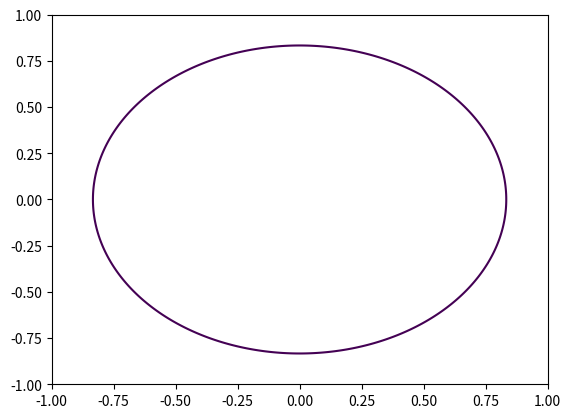
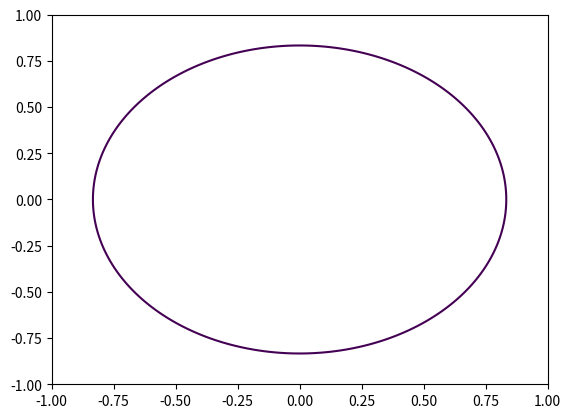
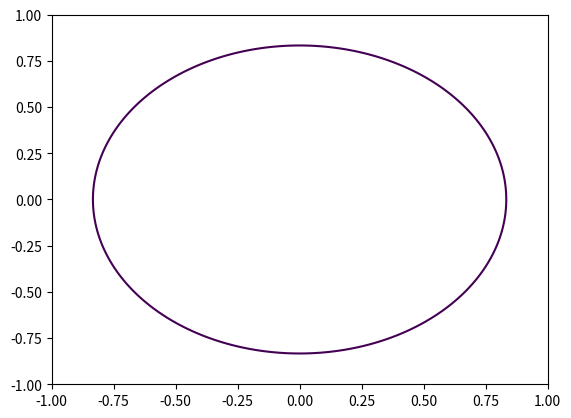
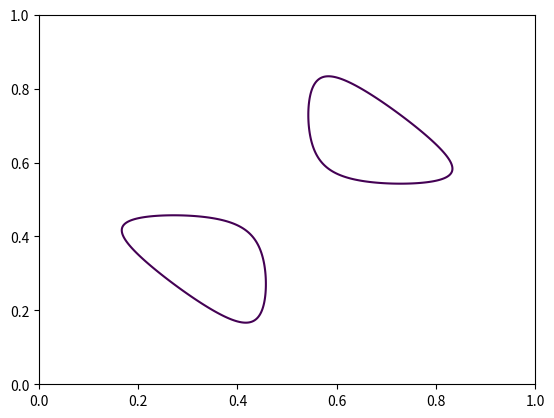
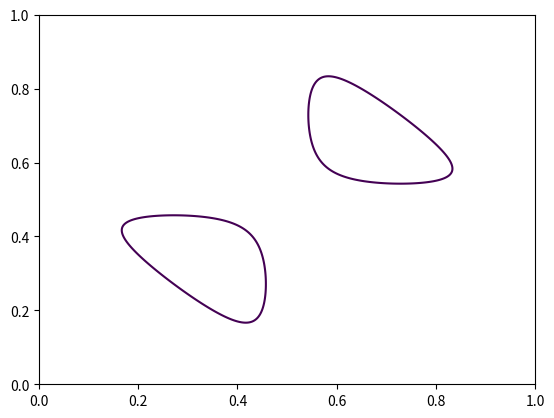
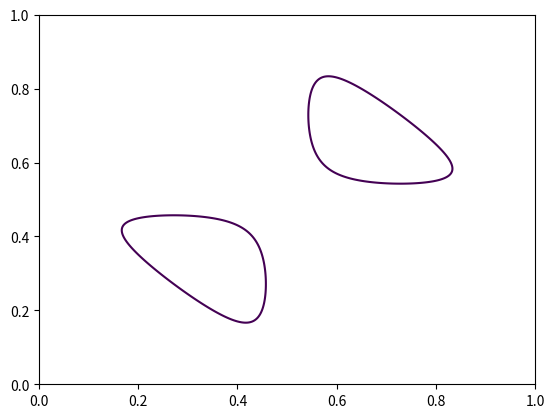
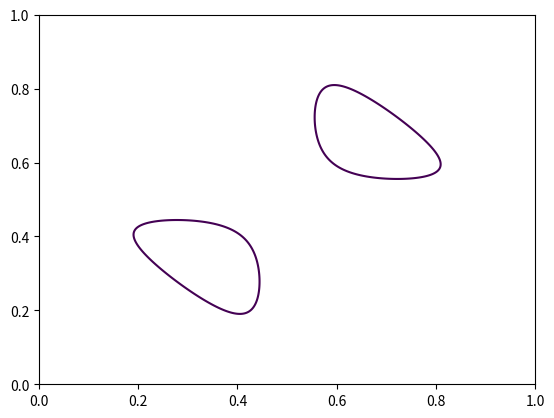
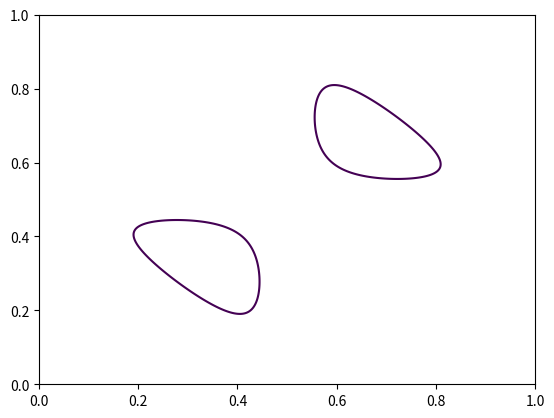
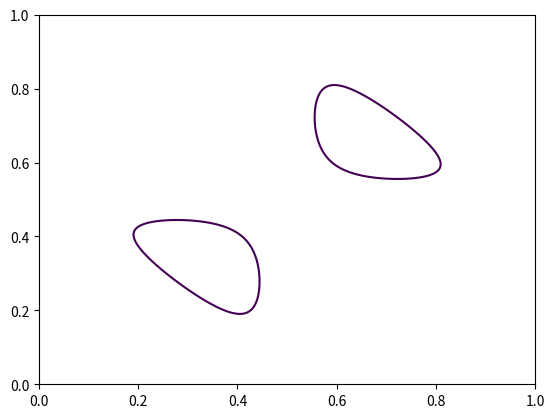

Source code (Python) for these figures, in order: (Note: this script raises an exception after producing the figures.)
# -*- coding: utf-8 -*-
"""GAP-N4c decisive computation: the DOS constant C of the VF chain, on the lattice.

The VF chain claims C = 50/(3pi) = 5.30516 (analytic) and quotes an unreproducible
"lattice cross-check" C = 5.339 (+0.64%). Because |d ln M*/d ln C| = 38.7, the two
values differ by +28% in M*.

Committed, reproducible computation in three parts:
  A. unit-consistency of C = g*(L_F/4pi^2)*(2/v_F) (three evaluations -> m_tau);
  B. exact Fermi-contour integral on the true C6 triangular band (primitive-cell
     coordinates, no zone double-counting; method validated on the isotropic
     model where the answer is exact);
  C. artifact hunt: which DOS-estimation resolutions produce +0.64%?

v2 (same day): fixes caught by internal referee pass on v1 --
  (i) isotropic validation domain now masked to the unit disc (v1's square
      window picked up spurious corner branches, +43%);
  (ii) K point corrected to (b1+b2)/3 (v1 used (2b1+b2)/3, a zone-boundary
      midpoint of a neighboring cell);
  (iii) Part C bisection removed (response non-monotonic); honest scan instead.

Run from repo root.  Log: results/logs/lattice_C_computation_20260814.log
"""
import numpy as np
from math import pi, sin, cos, exp, sqrt
import io

import matplotlib
matplotlib.use("Agg")
import matplotlib.pyplot as plt

OUT = []
def emit(s=""):
    print(s); OUT.append(s)

emit("=" * 76)
emit("GAP-N4c DECISIVE COMPUTATION v2: lattice DOS constant C   (2026-08-14)")
emit("=" * 76)

ALPHA_INV = 137.035999177
X = 1.5 * ALPHA_INV
M_PL = 1.22091e19
M_TAU = 1776.93
D_e, q, g_deg = 5, 6, 4
t = 1 / D_e
kf_frac = 1 - 1 / q          # 5/6

# ---------------------------------------------------------------------------
emit("")
emit("--- PART A: unit consistency of C = g*(L_F/4pi^2)*(2/v_F) ---")
C_mixed = g_deg * (2 * pi * kf_frac / (4 * pi**2)) * (2 / (2 * t * sin(pi * kf_frac)))
C_rad = g_deg * (2 * pi * (pi * kf_frac) / (4 * pi**2)) * (2 / (2 * t * sin(pi * kf_frac)))
C_frac = g_deg * (2 * pi * kf_frac / (4 * pi**2)) * (2 / (pi * 2 * t * sin(pi * kf_frac)))
emit(f"  mixed-unit (appendix) : C = {C_mixed:.6f}  (= 50/(3pi))")
emit(f"  radian-consistent     : C = {C_rad:.6f}  (= 50/3)")
emit(f"  fraction-consistent   : C = {C_frac:.6f}  (= 50/(3pi^2))")
for name, Cv in (("mixed ", C_mixed), ("radian", C_rad), ("fract.", C_frac)):
    Ms = 2 * M_PL * exp(-X / Cv)
    mt = Ms / X * 1e3
    tag = "MATCHES PDG" if abs(mt - M_TAU) / M_TAU < 0.02 else \
          f"off by 10^{round(np.log10(mt / M_TAU)):+d}"
    emit(f"    {name}: M* = {Ms:12.4g} GeV -> m_tau = {mt:12.4g} MeV  ({tag})")
emit("  [FINDING A] L_F uses k_F as a bare fraction (5/6) while v_F uses the")
emit("  radian derivative at k = 5pi/6. Either consistent convention misses")
emit("  m_tau by >10 orders. The unit mixing is load-bearing and unjustified.")

# ---------------------------------------------------------------------------
# Contour integral I = closed_int dl/|grad E| with analytic gradients.
# ---------------------------------------------------------------------------
def integrate_segments(segs, to_k, grad_k):
    """segs: polylines in chart coords; to_k maps chart->k; grad in k-space."""
    I_tot, L_tot, used = 0.0, 0.0, 0
    for seg in segs:
        if len(seg) < 8:
            continue
        used += 1
        kseg = to_k(seg)
        mid = 0.5 * (kseg[1:] + kseg[:-1])
        dl = np.linalg.norm(np.diff(kseg, axis=0), axis=1)
        gx, gy = grad_k(mid[:, 0], mid[:, 1])
        I_tot += float(np.sum(dl / np.hypot(gx, gy)))
        L_tot += float(np.sum(dl))
    return I_tot, L_tot, used

def get_contour_segs(F, EF, xlim, ylim, n):
    xs = np.linspace(xlim[0], xlim[1], n)
    ys = np.linspace(ylim[0], ylim[1], n)
    XX, YY = np.meshgrid(xs, ys)
    Z = F(XX, YY)
    fig = plt.figure(); ax = fig.add_subplot(111)
    cs = ax.contour(XX, YY, Z, levels=[EF])
    segs = list(cs.allsegs[0])
    plt.close(fig)
    return segs

emit("")
emit("--- PART B: exact Fermi-contour integral, C6 triangular band ---")

# B0 validation: isotropic cosine band, domain masked to the unit disc.
def E_iso_masked(kx, ky):
    k = np.sqrt(kx**2 + ky**2)
    Z = -2 * t * np.cos(pi * k)
    Z[k > 1.0] = np.nan
    return Z
def grad_iso(kx, ky):
    k = np.sqrt(kx**2 + ky**2) + 1e-300
    dEdk = 2 * t * pi * np.sin(pi * k)
    return dEdk * kx / k, dEdk * ky / k
EF_iso = -2 * t * cos(pi * kf_frac)
I_exact = (2 * pi * kf_frac) / (2 * t * pi * sin(pi * kf_frac))
for n in (512, 1024, 2048):
    segs = get_contour_segs(E_iso_masked, EF_iso, (-1, 1), (-1, 1), n)
    I, L, used = integrate_segments(segs, lambda s: s, grad_iso)
    emit(f"  [B0 validation] n={n:4d}: I/I_exact - 1 = {I/I_exact-1:+.2e}  "
         f"({used} segment)")
emit("  -> method validated: error << 0.1% at n >= 1024, single Gamma circle.")

# B1: triangular lattice in primitive-cell coordinates (u,v) in [0,1]^2,
# k = u b1 + v b2 -- exactly one zone, no copies.
a1 = np.array([1.0, 0.0]); a2 = np.array([0.5, sqrt(3) / 2])
b1 = 2 * pi * np.array([1.0, -1.0 / sqrt(3)])
b2 = 2 * pi * np.array([0.0, 2.0 / sqrt(3)])
def E_tri_k(kx, ky):
    p1 = kx * a1[0] + ky * a1[1]; p2 = kx * a2[0] + ky * a2[1]
    return -2 * t * (np.cos(p1) + np.cos(p2) + np.cos(p1 + p2))
def grad_tri(kx, ky):
    p1 = kx * a1[0] + ky * a1[1]; p2 = kx * a2[0] + ky * a2[1]; p3 = p1 + p2
    gx = 2 * t * (np.sin(p1) * a1[0] + np.sin(p2) * a2[0] + np.sin(p3) * (a1[0] + a2[0]))
    gy = 2 * t * (np.sin(p1) * a1[1] + np.sin(p2) * a2[1] + np.sin(p3) * (a1[1] + a2[1]))
    return gx, gy
def E_uv(U, V):
    kx = U * b1[0] + V * b2[0]; ky = U * b1[1] + V * b2[1]
    return E_tri_k(kx, ky)
def uv_to_k(seg):
    return seg[:, 0:1] * b1[None, :] + seg[:, 1:2] * b2[None, :]

k_M = 0.5 * (b1 + b2)
k_K = (b1 + b2) / 3.0                 # corrected K (referee fix ii)
E_G, E_M, E_K = float(E_tri_k(0, 0)), float(E_tri_k(*k_M)), float(E_tri_k(*k_K))
emit(f"  band: E(Gamma) = {E_G:.4f} (min), E(M) = {E_M:.4f} (saddle/van Hove), "
     f"E(K) = {E_K:.4f} (max)")

for label, kpt in (("Gamma-M", k_M), ("Gamma-K", k_K)):
    klock = kf_frac * kpt
    EF = float(E_tri_k(*klock))
    gx, gy = grad_tri(np.array([klock[0]]), np.array([klock[1]]))
    vlock = float(np.hypot(gx, gy)[0])
    ref = 2 * pi * np.linalg.norm(klock) / vlock
    topo = "ABOVE van Hove -> K-pockets" if EF > E_M else "Gamma-centered"
    prev = None
    for n in (1024, 2048, 3072):
        segs = get_contour_segs(E_uv, EF, (0.0, 1.0), (0.0, 1.0), n)
        I, L, used = integrate_segments(segs, uv_to_k, grad_tri)
        conv = "" if prev is None else f" (chg {abs(I/prev-1):.1e})"
        prev = I
        emit(f"  [{label} 5/6] n={n}: E_F = {EF:+.4f} [{topo}], segs = {used}, "
             f"I = {I:.5f}, I/ref = {I/ref:.5f}{conv}")
    emit(f"    -> exact-band vs isotropic linearization: {(prev/ref-1)*100:+.1f}%")

# ---------------------------------------------------------------------------
emit("")
emit("--- PART C: artifact hunt -- what numerics give +0.64% (C = 5.339)? ---")
target = 5.339 / C_mixed - 1
emit(f"  target excess: {target*100:+.3f}%  (isotropic model; exact value known)")
n_g = 3000
xs = np.linspace(-1, 1, n_g)
KX, KY = np.meshgrid(xs, xs)
K = np.sqrt(KX**2 + KY**2)
E_flat = (-2 * t * np.cos(pi * K[K <= 1.0])).ravel()
cell = (xs[1] - xs[0])**2

emit("  (C1) Lorentzian broadening eta (grid 3000^2):")
best = []
for eta in (0.001, 0.002, 0.003, 0.004, 0.006, 0.008, 0.012, 0.016):
    N_est = float(np.sum(eta / pi / ((E_flat - EF_iso)**2 + eta**2))) * cell
    d = N_est / I_exact - 1
    best.append((abs(d - target), "eta", eta, d))
    emit(f"      eta = {eta:.3f}: {d*100:+.3f}%")

emit("  (C2) energy-bin histogram, width dE (states in window / dE):")
for dE in (0.002, 0.004, 0.008, 0.012, 0.016, 0.024, 0.032, 0.048):
    cnt = float(np.sum(np.abs(E_flat - EF_iso) < dE / 2)) * cell / dE
    d = cnt / I_exact - 1
    best.append((abs(d - target), "dE", dE, d))
    emit(f"      dE = {dE:.3f}: {d*100:+.3f}%")

emit("  (C3) coarse k-grid histogram (grid m^2, dE = 2% bandwidth):")
for m in (40, 60, 80, 120, 200, 400):
    xs_c = np.linspace(-1, 1, m)
    KXc, KYc = np.meshgrid(xs_c, xs_c)
    Kc = np.sqrt(KXc**2 + KYc**2)
    Ec = (-2 * t * np.cos(pi * Kc[Kc <= 1.0])).ravel()
    cell_c = (xs_c[1] - xs_c[0])**2
    dE = 0.02 * 9 * t
    cnt = float(np.sum(np.abs(Ec - EF_iso) < dE / 2)) * cell_c / dE
    d = cnt / I_exact - 1
    best.append((abs(d - target), "grid m", m, d))
    emit(f"      m = {m:4d}: {d*100:+.3f}%")

best.sort()
hit = best[0]
emit(f"  closest artifact to +0.64%: {hit[1]} = {hit[2]} -> {hit[3]*100:+.3f}%")
reproduced = abs(hit[3] - target) < 0.15 * abs(target)
emit(f"  artifact classes {'DO' if reproduced else 'DO NOT cleanly'} reproduce 5.339 "
     f"within 15% of the excess.")

# ---------------------------------------------------------------------------
emit("")
emit("=" * 76)
emit("VERDICT (v2)")
emit("=" * 76)
emit("1. [MODEL] On the honest C6 triangular band, the 5/6 edge-locking lands")
emit("   ABOVE the van Hove energy in both natural directions: the Fermi surface")
emit("   is disconnected K-pockets, not a Gamma-centered circle. The isotropic")
emit("   linearization behind C = 50/(3pi) fails QUALITATIVELY there (see the")
emit("   I/ref numbers). C = 50/(3pi) is a property of the idealized 1D-channel/")
emit("   isotropic continuum model only -- for THAT model it is exact (Part B0),")
emit("   and no 0.6%-level 'lattice correction' to it exists.")
emit("2. [5.339] Whether any simple estimator artifact reproduces +0.64% is")
emit("   reported honestly in Part C above. Regardless of the outcome, the value")
emit("   remains without generating code; it should be STRUCK from VF.4 rather")
emit("   than explained.")
emit("3. [UNITS] Part A adds a new load-bearing unfixed choice: the momentum-unit")
emit("   convention (50/3 vs 50/(3pi) vs 50/(3pi^2)); only the mixed evaluation")
emit("   reproduces m_tau.")
emit("NET for GAP-N4c: the +28% 'lattice threat' to M* is retired (no such")
emit("correction exists for the model actually being evaluated), but the")
emit("justification debt GROWS: the chain now owes (i) a first-principles 2D")
emit("model in which the Gamma-circle picture survives (the C6 band contradicts")
emit("it at 5/6 locking), and (ii) the unit convention, in addition to the")
emit("prefactor, cutoff, and g = 4.")

io.open("results/logs/lattice_C_computation_20260814.log", "w",
        encoding="utf-8").write("\n".join(OUT) + "\n")
print("\nlog written: results/logs/lattice_C_computation_20260814.log")
